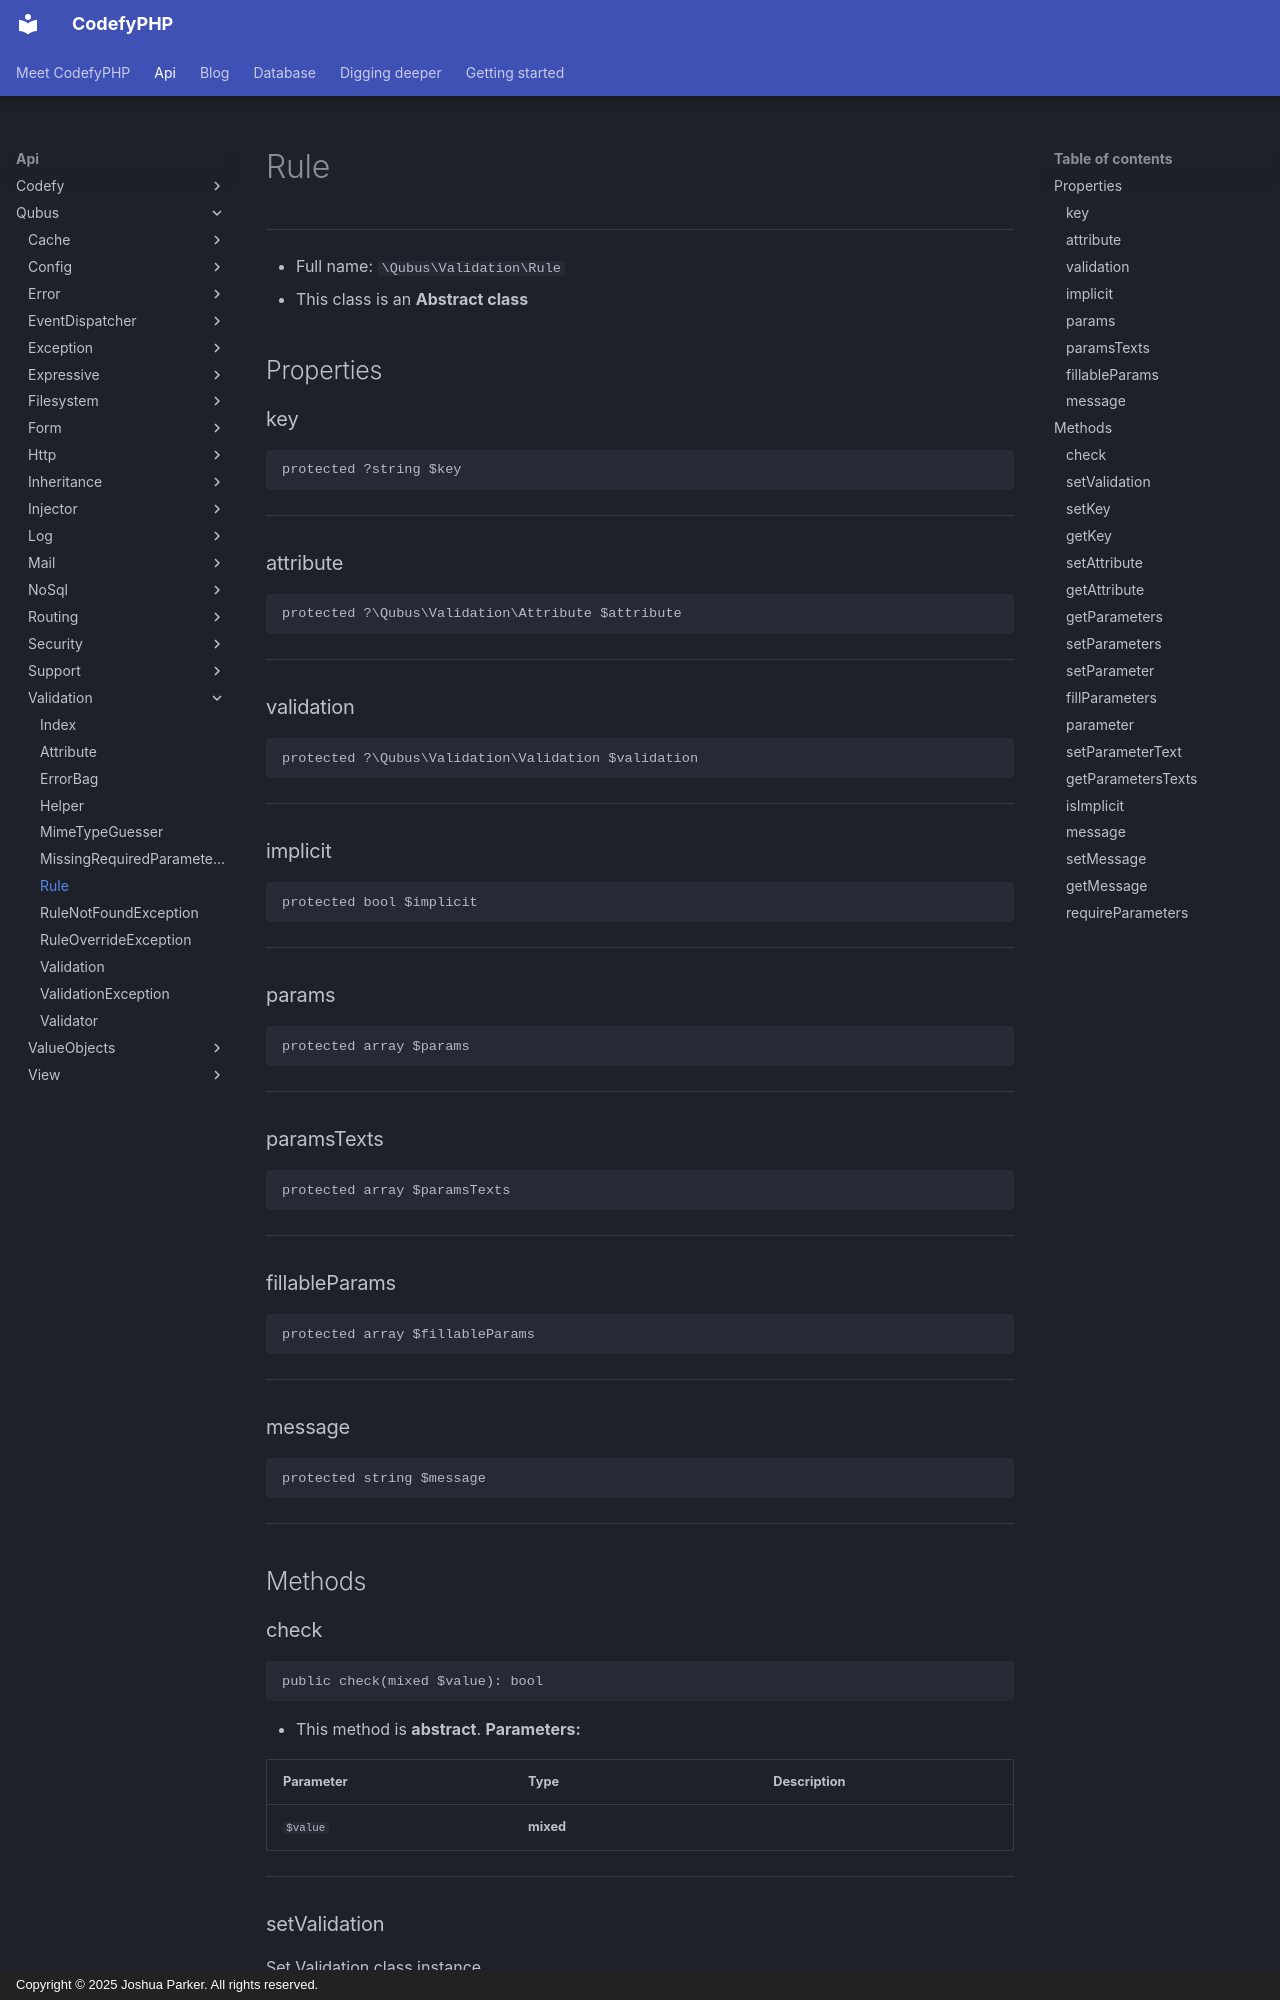

repository: codefyphp/docs · page: api/Qubus/Validation/Rule/index.html · generator: mkdocs · copyright: Copyright © 2025 Joshua Parker. All rights reserved.

# Rule

***

* Full name: `\Qubus\Validation\Rule`
* This class is an **Abstract class**

## Properties

### key

```php
protected ?string $key
```

***

### attribute

```php
protected ?\Qubus\Validation\Attribute $attribute
```

***

### validation

```php
protected ?\Qubus\Validation\Validation $validation
```

***

### implicit

```php
protected bool $implicit
```

***

### params

```php
protected array $params
```

***

### paramsTexts

```php
protected array $paramsTexts
```

***

### fillableParams

```php
protected array $fillableParams
```

***

### message

```php
protected string $message
```

***

## Methods

### check

```php
public check(mixed $value): bool
```

* This method is **abstract**.
**Parameters:**

| Parameter | Type      | Description |
|-----------|-----------|-------------|
| `$value`  | **mixed** |             |

***

### setValidation

Set Validation class instance

```php
public setValidation(\Qubus\Validation\Validation $validation): void
```

**Parameters:**

| Parameter     | Type                             | Description |
|---------------|----------------------------------|-------------|
| `$validation` | **\Qubus\Validation\Validation** |             |

***
